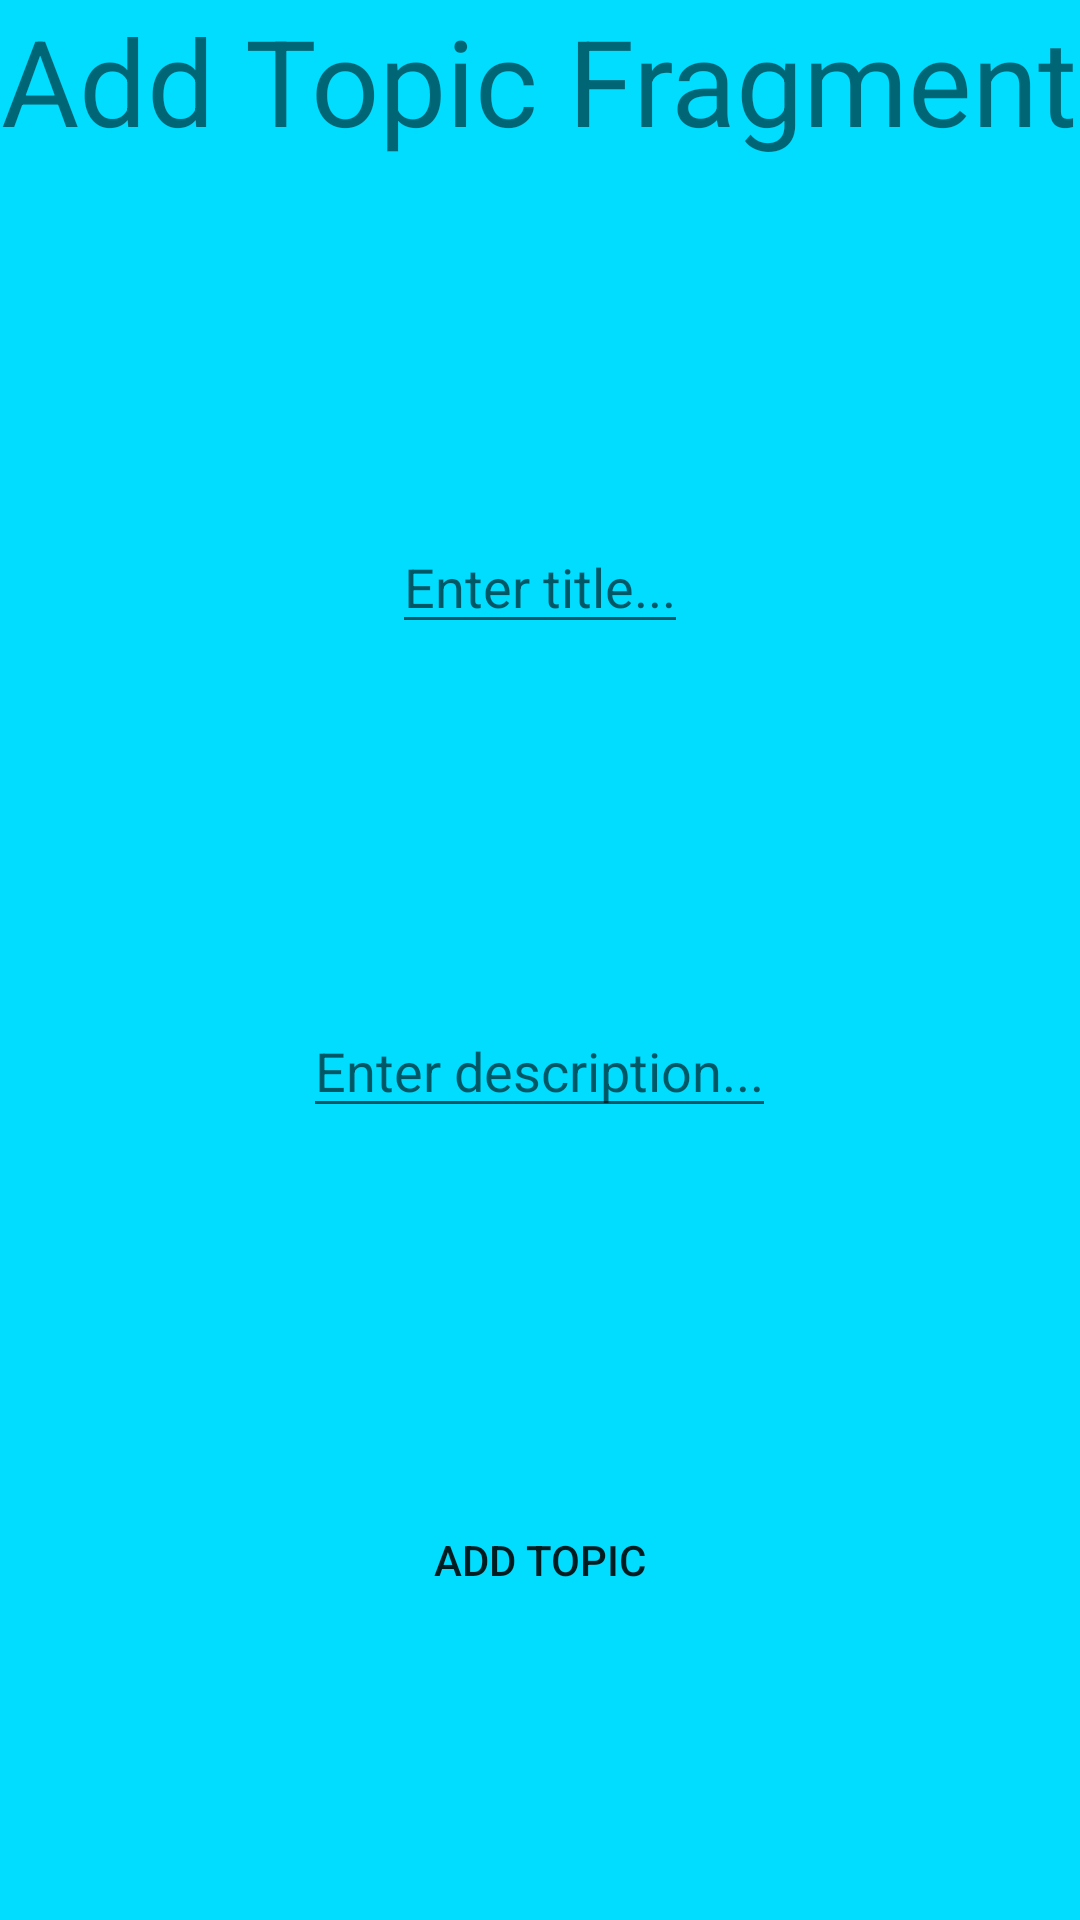

Reconstruct the res/layout file that produces this screen, plus the resources it refers to.
<!-- AndroidManifest.xml: application theme Theme.Tema3 -->
<!-- res/layout/add_topic_fragment.xml -->
<?xml version="1.0" encoding="utf-8"?>
<ScrollView xmlns:android="http://schemas.android.com/apk/res/android"
    android:layout_width="match_parent"
    android:layout_height="match_parent"
    android:fillViewport="true">

    <androidx.appcompat.widget.LinearLayoutCompat xmlns:tools="http://schemas.android.com/tools"
        android:layout_width="match_parent"
        android:layout_height="match_parent"
        android:background="@android:color/holo_blue_bright"
        android:orientation="vertical"
        tools:context=".fragments.AddTopicFragment">

        <TextView
            android:layout_width="wrap_content"
            android:layout_height="wrap_content"
            android:layout_gravity="center_horizontal"
            android:text="@string/add_topic_fragment_label"
            android:textSize="@dimen/add_topic_title_label_text_size" />

        <EditText
            android:id="@+id/add_topic_title"
            android:layout_width="wrap_content"
            android:layout_height="wrap_content"
            android:layout_gravity="center_horizontal"
            android:layout_marginTop="@dimen/add_topic_element_margin_top"
            android:hint="@string/topic_title_hint" />

        <EditText
            android:id="@+id/add_topic_description"
            android:layout_width="wrap_content"
            android:layout_height="wrap_content"
            android:layout_gravity="center_horizontal"
            android:layout_marginTop="@dimen/add_topic_element_margin_top"
            android:hint="@string/topic_description_hint" />

        <Button
            android:id="@+id/add_topic_button"
            android:layout_width="@dimen/add_topic_button_width"
            android:layout_height="wrap_content"
            android:layout_gravity="center_horizontal"
            android:layout_marginTop="@dimen/add_topic_element_margin_top"
            android:background="@drawable/button_shape"
            android:text="@string/add_topic_button_label" />


    </androidx.appcompat.widget.LinearLayoutCompat>
</ScrollView>
<!-- resources referenced by this layout -->
<resources>
  <dimen name="add_topic_button_width">170dp</dimen>
  <dimen name="add_topic_element_margin_top">120dp</dimen>
  <dimen name="add_topic_title_label_text_size">40sp</dimen>
  <!-- drawable button_shape (drawable) -->
  <?xml version="1.0" encoding="utf-8"?>
  <shape xmlns:android="http://schemas.android.com/apk/res/android"
      android:shape="rectangle">
      <corners android:radius="@dimen/button_corner_radius" />
  </shape>
  <string name="add_topic_button_label">Add Topic</string>
  <string name="add_topic_fragment_label">Add Topic Fragment</string>
  <string name="topic_description_hint">Enter description...</string>
  <string name="topic_title_hint">Enter title...</string>
  <style name="Theme.Tema3" parent="Theme.MaterialComponents.DayNight.DarkActionBar">
          
          <item name="colorPrimary">@color/purple_500</item>
          <item name="colorPrimaryVariant">@color/purple_700</item>
          <item name="colorOnPrimary">@color/white</item>
          
          <item name="colorSecondary">@color/teal_200</item>
          <item name="colorSecondaryVariant">@color/teal_700</item>
          <item name="colorOnSecondary">@color/black</item>
          
          <item name="android:statusBarColor" tools:targetApi="l">?attr/colorPrimaryVariant</item>
          
      </style>
  <dimen name="button_corner_radius">10dp</dimen>
  <color name="purple_500">#FF6200EE</color>
  <color name="purple_700">#FF3700B3</color>
  <color name="white">#FFFFFFFF</color>
  <color name="teal_200">#FF03DAC5</color>
  <color name="teal_700">#FF018786</color>
  <color name="black">#FF000000</color>
</resources>
